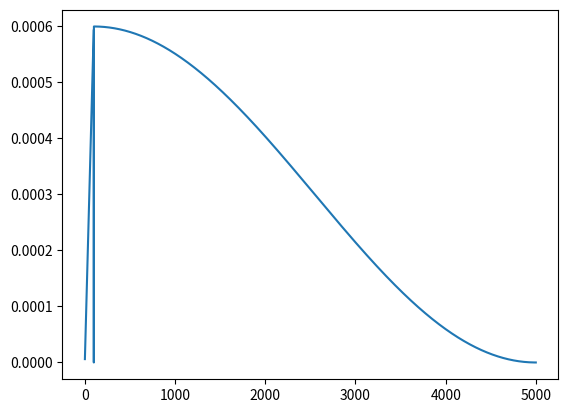

The matplotlib source for this figure:
"""Provides learning rate scheduling functions and classes.

This module contains implementations of linear and cosine learning rate
schedules with optional warmup periods. These can be used to dynamically
adjust learning rates during training of machine learning models.

Typical usage example:

  schedule = CosineSchedule(max_learning_rate=6e-4, min_learning_rate=0,
                            total_steps=5000, warmup_steps=100)
  learning_rate = schedule(current_step)
"""

import math


def linear_schedule(
    step: int,
    max_learning_rate: float,
    min_learning_rate: float,
    warmup_steps: int,
    total_steps: int,
) -> float:
    """Calculates the learning rate using a linear decay schedule with warmup.

    Args:
        step: Current step in the training process.
        max_learning_rate: Maximum learning rate.
        min_learning_rate: Minimum learning rate.
        warmup_steps: Number of warmup steps.
        total_steps: Total number of steps in the training process.

    Returns:
        The calculated learning rate for the current step.

    Raises:
        ValueError: If warmup_steps is greater than total_steps.
    """
    # avoid an off by one error
    step += 1

    if warmup_steps:
        if total_steps < warmup_steps:
            raise ValueError(
                "Cannot have a warmup longer than the total number of steps"
            )
        if step < warmup_steps:
            return (step / warmup_steps) * max_learning_rate

    coef = 1 - ((step - warmup_steps) / total_steps)
    coef *= max_learning_rate - min_learning_rate
    return min_learning_rate + coef


class CosineSchedule:
    """A class to implement a cosine decay learning rate schedule with warmup.

    Attributes:
        max_learning_rate: Maximum learning rate.
        min_learning_rate: Minimum learning rate.
        total_steps: Total number of steps in the training process.
        warmup_steps: Number of warmup steps.
        n_steps: Number of steps after warmup.
        coef: Coefficient used in the cosine decay calculation.
    """

    def __init__(
        self,
        max_learning_rate: float,
        min_learning_rate: float,
        total_steps: int,
        warmup_steps: int = 0,
    ):
        """Initialises the CosineSchedule with the given parameters.

        Args:
            max_learning_rate: Maximum learning rate.
            min_learning_rate: Minimum learning rate.
            total_steps: Total number of steps in the training process.
            warmup_steps: Number of warmup steps. Defaults to 0.

        Raises:
            ValueError: If warmup_steps is greater than total_steps.
        """
        self.max_learning_rate = max_learning_rate
        self.min_learning_rate = min_learning_rate
        self.total_steps = total_steps
        self.warmup_steps = warmup_steps

        if self.total_steps < self.warmup_steps:
            raise ValueError(
                "Cannot have a warmup longer than the total number of steps"
            )

        self.n_steps = total_steps - warmup_steps
        self.coef = (self.max_learning_rate - self.min_learning_rate) * 0.5

    def step(
        self,
        step: int,
    ) -> float:
        """Calculates the learning rate for a given step.

        Args:
            step: Current step in the training process.

        Returns:
            The calculated learning rate for the current step.
        """
        # use 1 indexing so our inital LR is nonzero
        step += 1

        if step < self.warmup_steps:
            return (step / self.warmup_steps) * self.max_learning_rate

        if self.warmup_steps < step < self.total_steps:
            idx = math.pi * (step - self.warmup_steps) / self.n_steps

            return self.min_learning_rate + self.coef * (math.cos(idx) + 1)

        return self.min_learning_rate

    def __call__(self, step: int) -> float:
        """Allows the class to be called as a function.

        Args:
            step: Current step in the training process.

        Returns:
            The calculated learning rate for the current step.
        """
        return self.step(step)


if __name__ == "__main__":
    from matplotlib import pyplot as plt

    x = [i for i in range(5000)]
    schedule = CosineSchedule(
        max_learning_rate=6e-4,
        min_learning_rate=0,
        total_steps=5000,
        warmup_steps=100,
    )
    y = [schedule(i) for i in x]
    plt.plot(x, y)
    plt.savefig("out.png")
